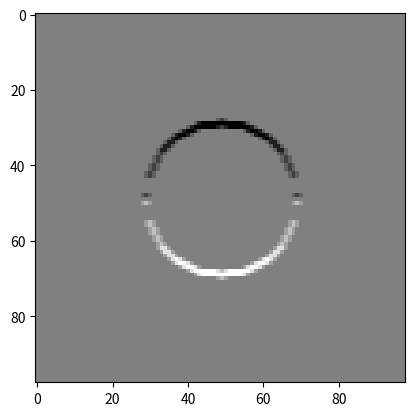

This chart was generated by the following Python code:
# ------------------------------------------------------------
# 1) Synthetic 100×100 white-square image
# ------------------------------------------------------------
def make_synthetic_image():
    img = [[0.0 for _ in range(100)] for _ in range(100)]
    for i in range(30, 70):          # rows 30-69
        for j in range(30, 70):      # cols 30-69
            img[i][j] = 255.0
    return img

def make_circle_image():
    img = [[0.0 for _ in range(100)] for _ in range(100)]
    cx, cy, r = 50, 50, 20                       # centre (50,50), radius 20
    for i in range(100):
        for j in range(100):
            if (i - cy) ** 2 + (j - cx) ** 2 <= r ** 2:
                img[i][j] = 255.0               # inside circle → white
    return img

# ------------------------------------------------------------
# 2) Plain 2-D convolution (no numpy helpers)
# ------------------------------------------------------------
def convolve2d_plain(image, kernel):
    #code here
    """
    Performs a 2D convolution on an input matrix with a given kernel.

    Args:
        input_matrix (list of lists): The 2D input matrix.
        kernel (list of lists): The 2D convolution kernel.

    Returns:
        list of lists: The convolved output matrix.
    """

    input_height = len(image)
    input_width = len(image[0]) if input_height > 0 else 0
    kernel_height = len(kernel)
    kernel_width = len(kernel[0]) if kernel_height > 0 else 0

    # Calculate output dimensions
    output_height = input_height - kernel_height + 1
    output_width = input_width - kernel_width + 1

    if output_height <= 0 or output_width <= 0:
        return [] # Return empty if no valid convolution can be performed

    result = [[0.0 for _ in range(output_width)] for _ in range(output_height)]

    # Flip the kernel for convolution (important for true convolution)
    flipped_kernel = [row[::-1] for row in kernel[::-1]] 

    for i in range(output_height):
        for j in range(output_width):
            # Calculate the sum of products for the current window
            current_sum = 0.0
            for k_row in range(kernel_height):
                for k_col in range(kernel_width):
                    current_sum += (
                        image[i + k_row][j + k_col] * flipped_kernel[k_row][k_col]
                    )
            result[i][j] = current_sum

    return result

    # output image (same size) filled with zeros
    #result = 0

    # slide kernel over every pixel
        #code here
    #return result

# ------------------------------------------------------------
# 3) Sobel kernels
# ------------------------------------------------------------
sobel_x = [
    [-1, 0, 1],
    [-2, 0, 2],
    [-1, 0, 1]
]
sobel_y = [
    [-1, -2, -1],
    [ 0,  0,  0],
    [ 1,  2,  1]
]

# ------------------------------------------------------------
# 4) Run everything
# ------------------------------------------------------------
img      = make_circle_image()
grad_x   = convolve2d_plain(img, sobel_x)   # vertical edges
grad_y   = convolve2d_plain(img, sobel_y)   # horizontal edges




import matplotlib.pyplot as plt


# ------------------------------------------------------------
# 5) Print full matrices (will be big!)
# ------------------------------------------------------------
import sys
sys.setrecursionlimit(10000)                # allow huge prints

print("=== Raw brightness matrix (img) ===")
for row in img:
    print(row)

print("\n=== Sobel-x (vertical edges) grad_x ===")
for row in grad_x:
    print(row)

print("\n=== Sobel-y (horizontal edges) grad_y ===")
for row in grad_y:
    print(row)

plt.imshow(grad_x, cmap='gray')
plt.show()

plt.imshow(grad_y, cmap='gray')
plt.show()